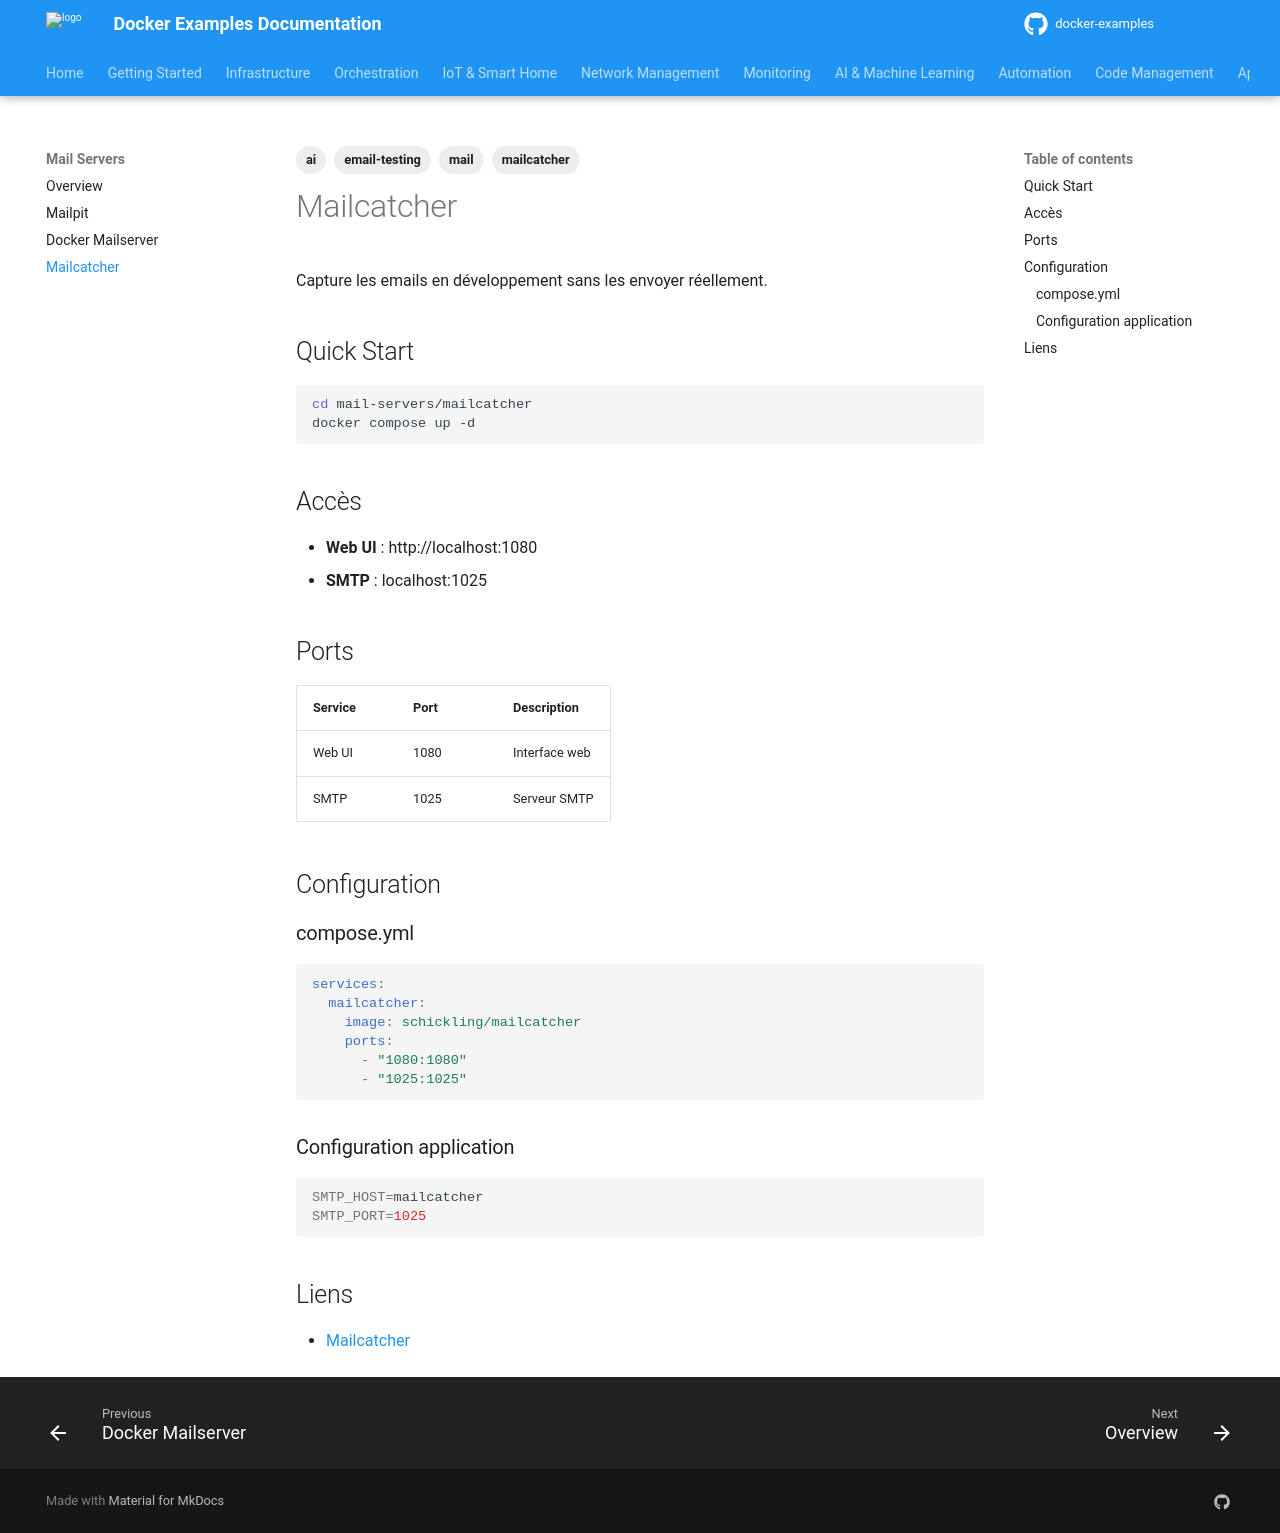

repository: nkaurelien/docker-examples · page: services/mail/mailcatcher/index.html · generator: mkdocs

---
tags: ai, email-testing, mail, mailcatcher
---

# Mailcatcher

Capture les emails en développement sans les envoyer réellement.

## Quick Start

```bash
cd mail-servers/mailcatcher
docker compose up -d
```

## Accès

- **Web UI** : http://localhost:1080
- **SMTP** : localhost:1025

## Ports

| Service | Port | Description |
|---------|------|-------------|
| Web UI | 1080 | Interface web |
| SMTP | 1025 | Serveur SMTP |

## Configuration

### compose.yml

```yaml
services:
  mailcatcher:
    image: schickling/mailcatcher
    ports:
      - "1080:1080"
      - "1025:1025"
```

### Configuration application

```bash
SMTP_HOST=mailcatcher
SMTP_PORT=1025
```

## Liens

- [Mailcatcher](https://mailcatcher.me/)
